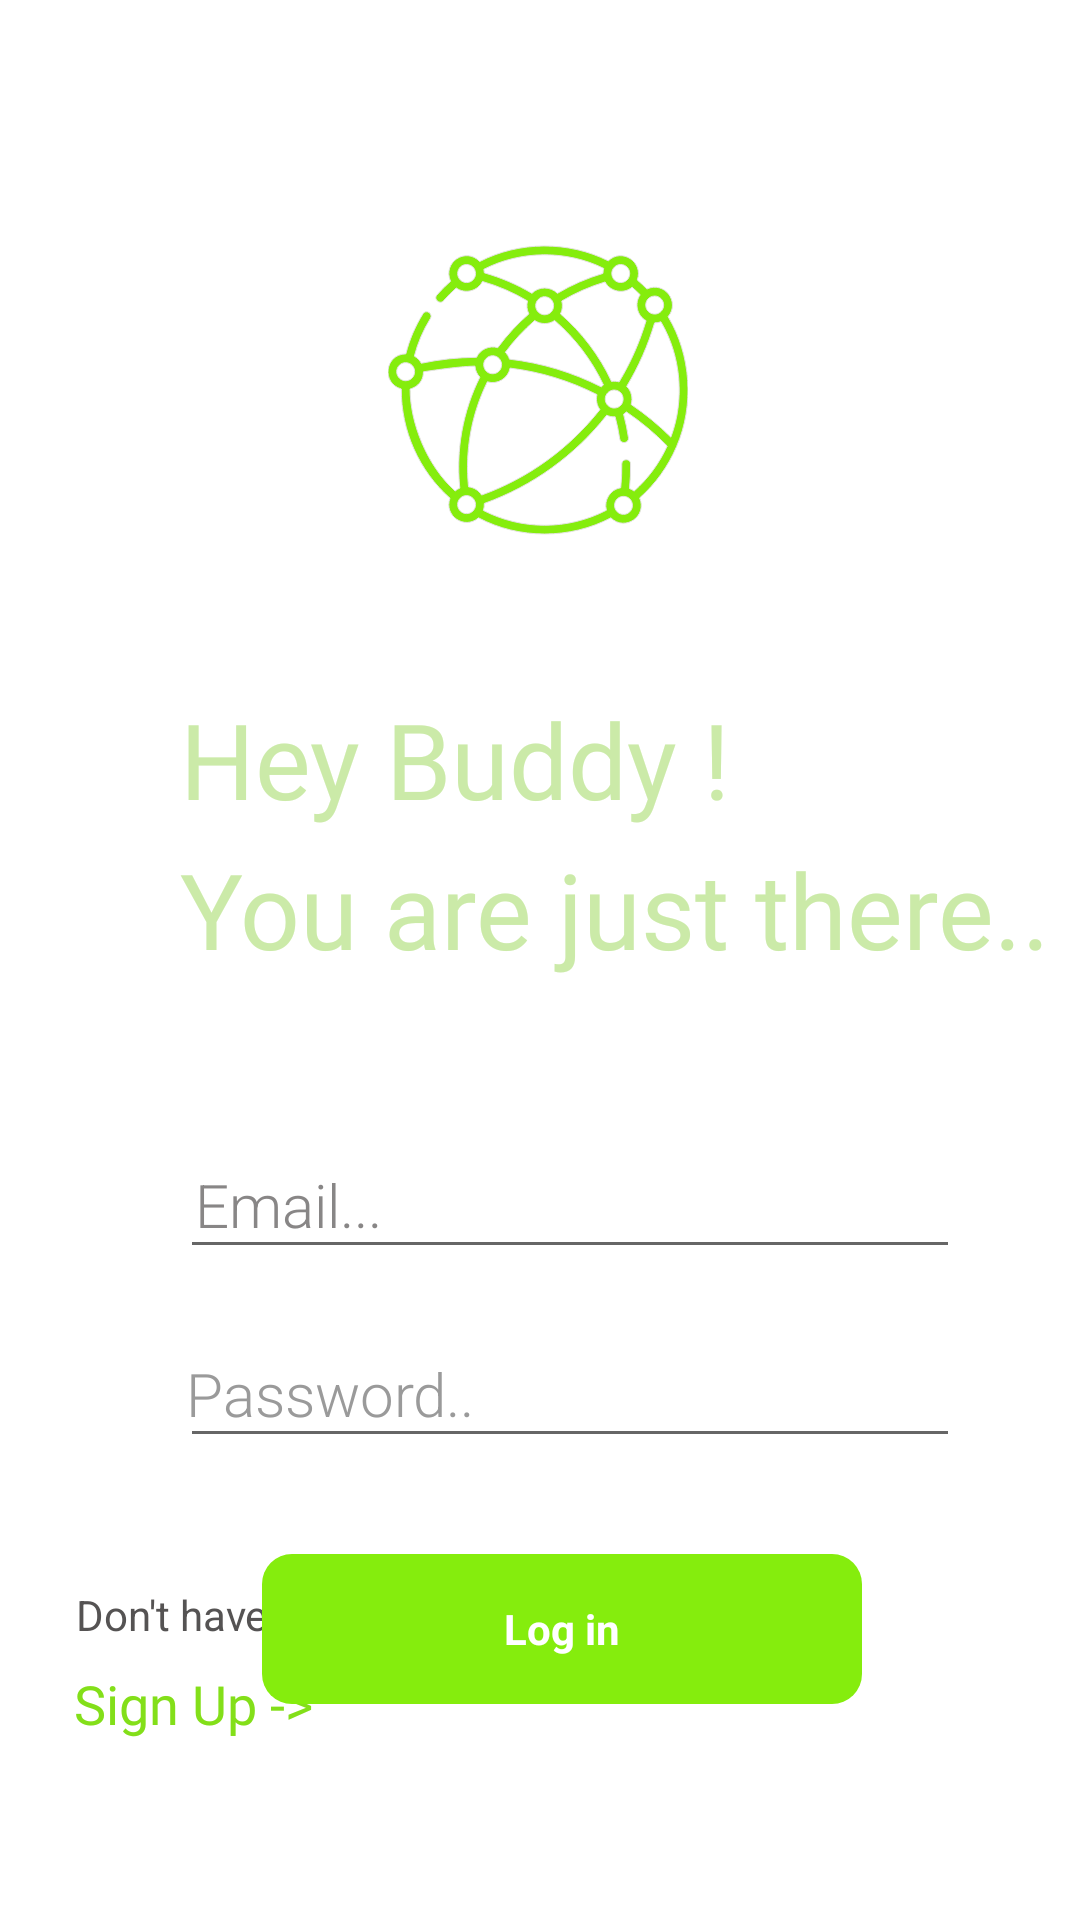

Reconstruct the res/layout file that produces this screen, plus the resources it refers to.
<!-- AndroidManifest.xml: activity theme Theme.Login.NoActionBar -->
<!-- res/layout/activity_main.xml -->
<?xml version="1.0" encoding="utf-8"?>
<androidx.constraintlayout.widget.ConstraintLayout xmlns:android="http://schemas.android.com/apk/res/android"
    xmlns:app="http://schemas.android.com/apk/res-auto"
    xmlns:tools="http://schemas.android.com/tools"
    android:layout_width="match_parent"
    android:layout_height="match_parent"

    android:background="@drawable/backgrnd"
    tools:context=".MainActivity">


    <TextView
        android:id="@+id/text"
        android:layout_width="wrap_content"
        android:layout_height="50dp"
        android:layout_marginStart="60dp"
        android:layout_marginLeft="60dp"

        android:layout_marginTop="48dp"
        android:fontFamily="@font/oregano"
        android:gravity="center_vertical"

        android:text="Hey Buddy !
"
        android:textColor="#CBEAA8"
        android:textSize="35dp"
        app:layout_constraintStart_toStartOf="parent"
        app:layout_constraintTop_toBottomOf="@+id/textView3" />

    <TextView
        android:id="@+id/text2"
        android:layout_width="wrap_content"
        android:layout_height="50dp"
        android:layout_marginStart="60dp"
        android:layout_marginLeft="60dp"

        android:fontFamily="@font/oregano"
        android:gravity="center_vertical"
        android:text="You are just there.."

        android:textColor="#CBEAA8"
        android:textSize="35dp"
        app:layout_constraintStart_toStartOf="parent"
        app:layout_constraintTop_toBottomOf="@+id/text" />

    <EditText
        android:id="@+id/email"
        android:layout_width="match_parent"
        android:layout_height="wrap_content"
        android:layout_marginLeft="60dp"
        android:layout_marginTop="204dp"
        android:layout_marginRight="40dp"

        android:ems="10"
        android:fontFamily="sans-serif-light"
        android:gravity="center_vertical"

        android:hint="Email..."
        android:inputType="textEmailAddress"
        android:paddingLeft="5dp"
        android:paddingTop="4dp"
        android:paddingBottom="8dp"

        android:textColorHint="#888686"
        android:textSize="20dp"
        app:layout_constraintEnd_toEndOf="parent"
        app:layout_constraintHorizontal_bias="0.63"
        app:layout_constraintStart_toStartOf="parent"
        app:layout_constraintTop_toBottomOf="@+id/textView3" />



    <EditText
        android:id="@+id/password"
        android:layout_width="match_parent"
        android:layout_height="wrap_content"
        android:layout_marginLeft="60dp"
        android:layout_marginTop="24dp"
        android:layout_marginRight="40dp"
        android:ems="10"
        android:fontFamily="sans-serif-light"
        android:hint="Password.."
        android:inputType="textEmailAddress"
        android:paddingLeft="2dp"
        android:paddingTop="4dp"
        android:paddingBottom="8dp"

        android:textColorHint="#9A9A9A"
        android:textSize="20dp"
        app:layout_constraintEnd_toEndOf="parent"
        app:layout_constraintHorizontal_bias="0.023"
        app:layout_constraintStart_toStartOf="parent"
        app:layout_constraintTop_toBottomOf="@+id/email" />



    <ImageView
        android:id="@+id/textView3"
        android:layout_width="100dp"
        android:layout_height="100dp"
        android:layout_marginTop="80dp"
        android:fontFamily="@font/oregano"
        android:src="@drawable/ic_knect"
        android:textColor="@color/black"

        android:textStyle="bold"
        app:layout_constraintEnd_toEndOf="parent"
        app:layout_constraintHorizontal_bias="0.498"
        app:layout_constraintStart_toStartOf="parent"
        app:layout_constraintTop_toTopOf="parent" />

    <TextView

        android:layout_width="wrap_content"
        android:layout_height="wrap_content"
        android:text="Don't have a account ??"

        android:textColor="#555353"

        app:layout_constraintBottom_toTopOf="@+id/link"
        app:layout_constraintEnd_toEndOf="parent"
        app:layout_constraintHorizontal_bias="0.118"
        android:layout_marginBottom="8dp"
        app:layout_constraintStart_toStartOf="parent" />

    <TextView
        android:id="@+id/link"
        android:layout_width="150dp"
        android:layout_height="wrap_content"
        android:layout_marginBottom="60dp"
        android:fontFamily="@font/oregano"
        android:text="Sign Up ->"

        android:textColor="#83DF19"
        android:textSize="18dp"
        app:layout_constraintBottom_toBottomOf="parent"
        app:layout_constraintEnd_toEndOf="parent"
        app:layout_constraintHorizontal_bias="0.118"
        app:layout_constraintStart_toStartOf="parent" />

    <TextView
        android:id="@+id/login"
        android:layout_width="200dp"
        android:layout_height="50dp"
        android:layout_marginTop="32dp"


        android:background="@drawable/button_src"
        android:gravity="center"
        android:text="Log in"
        android:textColor="@color/white"
        android:textStyle="bold"
        app:layout_constraintEnd_toEndOf="parent"
        app:layout_constraintHorizontal_bias="0.546"
        app:layout_constraintStart_toStartOf="parent"
        app:layout_constraintTop_toBottomOf="@+id/password"
        app:strokeColor="#DD3737"
        app:strokeWidth="60dp" />


</androidx.constraintlayout.widget.ConstraintLayout>
<!-- resources referenced by this layout -->
<resources>
  <color name="black">#FF000000</color>
  <color name="white">#FFFFFFFF</color>
  <!-- drawable button_src (drawable) -->
  <?xml version="1.0" encoding="utf-8"?>
  <shape xmlns:android="http://schemas.android.com/apk/res/android" android:shape="rectangle" >
  
  
      <solid
    android:color="#85ED0D"
          />
      <corners
            android:radius="10dp"
  
  
          />
  
  
  
  </shape>
  <!-- drawable ic_knect: vector/xml drawable (drawable, 4960 chars, omitted) -->
  <style name="Theme.Login.NoActionBar">
          <item name="windowActionBar">false</item>
          <item name="windowNoTitle">true</item>
      </style>
</resources>
